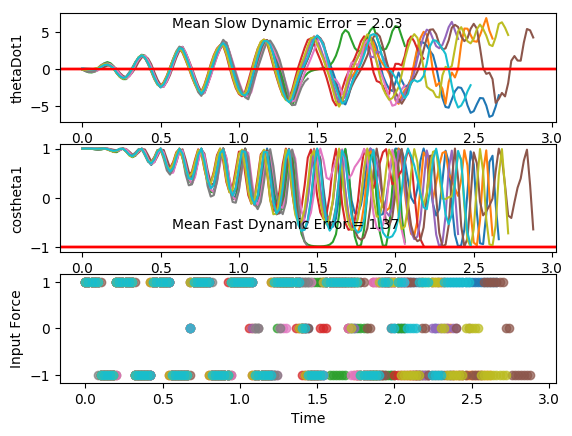

The data file committed next to this chart (first rows):
costheta1, sintheta1, costheta2, sintheta2, thetaDot1, thetaDot2, input, costheta1, sintheta1, costheta2, sintheta2, thetaDot1, thetaDot2, input, costheta1.1, sintheta1.1, costheta2.1, sintheta2.1, thetaDot1.1, thetaDot2.1, input.1, costheta1.1.1, sintheta1.1.1, costheta2.1.1
0.998, -0.06322, 0.9998, -0.02169, 0.07234, 0.03548, 1.0, 0.9965, -0.08402, 0.9977, -0.06731, -0.06185, 0.03538, 1.0, 0.9968, 0.0794, 0.9957, 0.09306, -0.08872, 0.07662, 1.0, 0.9976, 0.06974, 0.9984
0.9985, -0.05531, 0.9999, 0.01632, 0.006648, 0.3391, 1.0, 0.995, -0.1, 0.9996, -0.02748, -0.0946, 0.3539, 1.0, 0.9991, 0.04139, 0.9903, 0.1389, -0.2827, 0.3708, 1.0, 0.9982, 0.05934, 0.9944
0.9982, -0.0598, 0.994, 0.109, -0.04748, 0.573, 1.0, 0.9929, -0.1192, 0.9977, 0.06808, -0.09143, 0.5825, 1.0, 0.9996, -0.02799, 0.9731, 0.2306, -0.394, 0.5346, 1.0, 0.9999, 0.01207, 0.9776
0.9974, -0.07188, 0.9721, 0.2345, -0.06677, 0.6772, 1.0, 0.9911, -0.1333, 0.9808, 0.1948, -0.04277, 0.672, 1.0, 0.9941, -0.1082, 0.9425, 0.3342, -0.3904, 0.5158, 1.0, 0.9984, -0.05655, 0.9411
0.9965, -0.08352, 0.9324, 0.3614, -0.04364, 0.6297, 1.0, 0.991, -0.1336, 0.9471, 0.321, 0.04353, 0.613, 1.0, 0.9845, -0.1757, 0.9101, 0.4144, -0.2759, 0.327, -1.0, 0.9922, -0.1249, 0.8939
0.9962, -0.08719, 0.887, 0.4617, 0.009892, 0.4543, -1.0, 0.9933, -0.1152, 0.9075, 0.4201, 0.1412, 0.4399, -1.0, 0.9824, -0.187, 0.9218, 0.3877, 0.1623, -0.6164, -1.0, 0.9849, -0.173, 0.8592
0.9985, -0.05416, 0.8865, 0.4627, 0.3135, -0.4366, -1.0, 0.9985, -0.05387, 0.9076, 0.4198, 0.4603, -0.4322, -1.0, 0.9934, -0.1144, 0.9822, 0.1877, 0.5526, -1.434, -1.0, 0.9866, -0.1634, 0.8889
0.9995, 0.03271, 0.9514, 0.308, 0.5358, -1.208, -1.0, 0.9982, 0.06053, 0.9636, 0.2674, 0.6582, -1.152, -1.0, 0.9998, 0.02037, 0.9889, -0.1488, 0.7573, -1.862, -1.0, 0.9973, -0.07302, 0.9748
0.9889, 0.1488, 0.9998, 0.01917, 0.598, -1.663, -1.0, 0.9808, 0.1952, 1, -0.004578, 0.6644, -1.532, -1.0, 0.9857, 0.1686, 0.8691, -0.4947, 0.6907, -1.732, -1.0, 0.9975, 0.07123, 0.988
0.9672, 0.254, 0.9494, -0.3141, 0.4414, -1.645, -1.0, 0.9521, 0.3059, 0.952, -0.3062, 0.4466, -1.462, -1.0, 0.9605, 0.2784, 0.6874, -0.7263, 0.4108, -1.173, -1.0, 0.9767, 0.2148, 0.8504
0.9512, 0.3086, 0.8196, -0.573, 0.1088, -1.211, 1.0, 0.9346, 0.3558, 0.845, -0.5347, 0.06485, -1.022, 1.0, 0.9469, 0.3217, 0.5618, -0.8273, 0.03683, -0.4245, 1.0, 0.9519, 0.3064, 0.6494
0.9628, 0.2701, 0.7471, -0.6647, -0.4991, 0.0431, 1.0, 0.9523, 0.3052, 0.7996, -0.6005, -0.5875, 0.2213, 1.0, 0.9624, 0.2716, 0.6044, -0.7966, -0.5512, 0.9427, 1.0, 0.946, 0.3241, 0.5171
0.9925, 0.1226, 0.8264, -0.5631, -0.9762, 1.216, 1.0, 0.9904, 0.138, 0.8859, -0.4639, -1.094, 1.358, 1.0, 0.9936, 0.1131, 0.8231, -0.5679, -1.041, 2.196, 1.0, 0.9689, 0.2474, 0.5645
0.9949, -0.1007, 0.9658, -0.2592, -1.212, 2.063, 1.0, 0.9941, -0.1084, 0.9918, -0.1274, -1.318, 2.092, 1.0, 0.9923, -0.1239, 0.9973, -0.0741, -1.27, 2.975, 1.0, 0.9977, 0.06746, 0.7969
0.9437, -0.3308, 0.9835, 0.1811, -1.086, 2.257, 1.0, 0.9355, -0.3532, 0.954, 0.2999, -1.139, 2.109, 1.0, 0.9355, -0.3534, 0.8688, 0.4952, -1.023, 2.788, 1.0, 0.9839, -0.1789, 0.9934
0.8725, -0.4887, 0.8293, 0.5588, -0.6034, 1.765, 1.0, 0.8574, -0.5146, 0.7819, 0.6234, -0.6152, 1.503, 1.0, 0.8732, -0.4873, 0.5458, 0.8379, -0.4237, 1.902, 1.0, 0.9148, -0.404, 0.8863
0.8437, -0.5368, 0.649, 0.7608, 0.05488, 0.9181, -1.0, 0.8271, -0.562, 0.631, 0.7758, 0.06267, 0.6228, -1.0, 0.8649, -0.502, 0.2994, 0.9541, 0.2493, 0.8218, -1.0, 0.8517, -0.524, 0.5732
0.8927, -0.4507, 0.6262, 0.7796, 0.9137, -0.6177, -1.0, 0.8803, -0.4745, 0.6539, 0.7566, 0.9421, -0.9155, -1.0, 0.9221, -0.3869, 0.2971, 0.9548, 1.006, -0.7862, -1.0, 0.865, -0.5018, 0.3827
0.9771, -0.2127, 0.8114, 0.5844, 1.573, -2.038, -1.0, 0.9731, -0.2303, 0.8631, 0.505, 1.631, -2.321, -1.0, 0.9905, -0.1375, 0.5747, 0.8184, 1.546, -2.29, -1.0, 0.9449, -0.3275, 0.4794
0.9907, 0.1358, 0.9936, 0.1133, 1.85, -2.925, -1.0, 0.9915, 0.1299, 0.9996, -0.02761, 1.903, -3.081, -1.0, 0.9797, 0.2004, 0.9299, 0.3679, 1.785, -3.412, -1.0, 0.9998, -0.01996, 0.7901
0.8845, 0.4665, 0.8918, -0.4524, 1.548, -2.731, -1.0, 0.8843, 0.4669, 0.8135, -0.5816, 1.56, -2.682, -1.0, 0.8587, 0.5124, 0.9458, -0.3246, 1.474, -3.451, -1.0, 0.9402, 0.3405, 0.9996
0.7479, 0.6638, 0.5993, -0.8005, 0.8141, -1.791, -1.0, 0.7468, 0.6651, 0.4911, -0.8711, 0.8185, -1.639, 1.0, 0.7284, 0.6851, 0.5955, -0.8034, 0.642, -2.477, -1.0, 0.7899, 0.6132, 0.8161
0.6958, 0.7183, 0.386, -0.9225, -0.0685, -0.6608, 1.0, 0.7078, 0.7064, 0.3493, -0.937, -0.2505, 0.06948, 1.0, 0.7071, 0.7072, 0.2631, -0.9648, -0.335, -1.221, 1.0, 0.6837, 0.7298, 0.4655
0.7773, 0.6291, 0.4227, -0.9063, -1.12, 1.066, 1.0, 0.8077, 0.5896, 0.5158, -0.8567, -1.27, 1.787, 1.0, 0.8196, 0.5729, 0.2037, -0.979, -1.377, 0.6071, 1.0, 0.7208, 0.6931, 0.3024
0.934, 0.3573, 0.7332, -0.68, -1.987, 2.775, 1.0, 0.9587, 0.2844, 0.8761, -0.4821, -2.099, 3.408, 1.0, 0.9675, 0.2528, 0.4855, -0.8743, -2.108, 2.388, 1.0, 0.8767, 0.481, 0.4686
0.9963, -0.08602, 0.9981, -0.06149, -2.419, 3.888, 1.0, 0.9855, -0.1697, 0.9647, 0.2635, -2.356, 4.021, 1.0, 0.9789, -0.2043, 0.9066, -0.4219, -2.42, 3.759, 1.0, 0.997, 0.0768, 0.8508
0.8549, -0.5187, 0.7693, 0.6388, -2.05, 3.42, 1.0, 0.8266, -0.5628, 0.5458, 0.8379, -1.823, 3.084, 1.0, 0.787, -0.6169, 0.941, 0.3383, -2.044, 3.787, 1.0, 0.9149, -0.4037, 0.9789
0.6428, -0.7661, 0.3125, 0.9499, -1.18, 2.141, 1.0, 0.639, -0.7692, 0.09478, 0.9955, -0.9456, 1.734, -1.0, 0.556, -0.8312, 0.5408, 0.8411, -1.063, 2.67, 1.0, 0.6782, -0.7349, 0.6182
0.5336, -0.8457, 0.02135, 0.9998, -0.1625, 0.831, -1.0, 0.58, -0.8146, -0.07096, 0.9975, 0.2018, -0.06162, -1.0, 0.4717, -0.8817, 0.1667, 0.986, 0.08842, 1.363, -1.0, 0.5, -0.866, 0.2083
0.6053, -0.796, 0.03449, 0.9994, 1.021, -0.971, -1.0, 0.6972, -0.7169, 0.1207, 0.9927, 1.312, -1.877, -1.0, 0.597, -0.8023, 0.08152, 0.9967, 1.368, -0.5197, -1.0, 0.5119, -0.8591, 0.06478
0.8207, -0.5714, 0.4067, 0.9135, 2.074, -2.897, -1.0, 0.9066, -0.4221, 0.6365, 0.7712, 2.293, -3.816, -1.0, 0.8532, -0.5216, 0.376, 0.9266, 2.404, -2.536, -1.0, 0.7143, -0.6999, 0.283
0.9941, -0.1084, 0.9281, 0.3723, 2.837, -4.679, -1.0, 0.996, 0.08961, 0.9992, -0.03886, 2.82, -5.094, -1.0, 1, 0.004574, 0.8855, 0.4645, 3.037, -4.359, -1.0, 0.9534, -0.3019, 0.7848
0.8946, 0.4468, 0.8312, -0.5559, 2.7, -4.648, -1.0, 0.8171, 0.5765, 0.5467, -0.8373, 2.286, -4.163, -1.0, 0.8217, 0.5699, 0.9057, -0.424, 2.808, -4.48, -1.0, 0.9586, 0.2846, 0.9679
0.6078, 0.7941, 0.1947, -0.9809, 1.782, -3.14, -1.0, 0.5605, 0.8282, -0.09676, -0.9953, 1.298, -2.6, -1.0, 0.4777, 0.8785, 0.3615, -0.9324, 1.792, -3.07, -1.0, 0.6784, 0.7347, 0.4444
0.3947, 0.9188, -0.2784, -0.9605, 0.6787, -1.671, 0.0, 0.4291, 0.9033, -0.4558, -0.8901, 0.2093, -1.185, 1.0, 0.2553, 0.9669, -0.1009, -0.9949, 0.5949, -1.669, 1.0, 0.3905, 0.9206, -0.09531
0.3816, 0.9243, -0.4419, -0.897, -0.5306, -0.09072, 1.0, 0.5006, 0.8657, -0.5059, -0.8626, -1, 0.6166, 1.0, 0.2737, 0.9618, -0.2547, -0.967, -0.7766, 0.1049, 1.0, 0.2871, 0.9579, -0.3354
0.5803, 0.8144, -0.2872, -0.9579, -1.719, 1.783, 1.0, 0.7396, 0.673, -0.2176, -0.976, -2.046, 2.524, 1.0, 0.5331, 0.8461, -0.04762, -0.9989, -2.048, 2.044, 1.0, 0.4218, 0.9067, -0.2511
0.8747, 0.4847, 0.2692, -0.9631, -2.7, 3.899, 1.0, 0.9702, 0.2423, 0.4747, -0.8802, -2.851, 4.633, 1.0, 0.8832, 0.469, 0.5512, -0.8344, -3.114, 4.304, 1.0, 0.7346, 0.6785, 0.2191
0.9941, -0.1086, 0.9537, -0.3008, -3.339, 5.826, 1.0, 0.9312, -0.3644, 0.9997, 0.02311, -3.159, 6, 1.0, 0.9793, -0.2022, 0.9981, 0.06216, -3.626, 5.804, 1.0, 0.9896, 0.1441, 0.9072
0.7368, -0.6761, 0.6681, 0.7441, -2.793, 5.179, 1.0, 0.6015, -0.7989, 0.4357, 0.9001, -2.219, 4.686, 1.0, 0.6469, -0.7625, 0.4372, 0.8993, -2.86, 4.454, 1.0, 0.8573, -0.5149, 0.7542
0.3777, -0.9259, -0.1246, 0.9922, -1.589, 3.409, 1.0, 0.3245, -0.9459, -0.3083, 0.9513, -0.9189, 3.004, -1.0, 0.2431, -0.97, -0.2554, 0.9668, -1.701, 2.717, 1.0, 0.4682, -0.8836, -0.04519
0.1949, -0.9808, -0.6094, 0.7929, -0.321, 1.931, -1.0, 0.2866, -0.9581, -0.6622, 0.7493, 0.5008, 1.124, -1.0, 0.02751, -0.9996, -0.6132, 0.7899, -0.4748, 1.341, 1.0, 0.1715, -0.9852, -0.5641
0.2662, -0.9639, -0.7586, 0.6516, 1.036, 0.1252, -1.0, 0.4974, -0.8675, -0.6911, 0.7227, 1.762, -0.7437, -1.0, 0.05592, -0.9984, -0.7173, 0.6968, 0.756, 0.05024, -1.0, 0.1126, -0.9936, -0.7367
0.5644, -0.8255, -0.6434, 0.7656, 2.224, -1.774, -1.0, 0.8269, -0.5623, -0.4065, 0.9136, 2.696, -2.723, -1.0, 0.3327, -0.943, -0.5879, 0.8089, 2.054, -1.809, -1.0, 0.3133, -0.9497, -0.648
0.9062, -0.4229, -0.1368, 0.9906, 3.052, -3.884, -1.0, 1, -0.002516, 0.328, 0.9447, 3.19, -4.804, -1.0, 0.7599, -0.65, -0.05048, 0.9987, 3.144, -4.054, -1.0, 0.6948, -0.7192, -0.1938
0.9745, 0.2245, 0.7608, 0.649, 3.516, -6.052, -1.0, 0.7951, 0.6065, 0.9942, 0.1076, 3.21, -6.155, -1.0, 1, 0.009573, 0.8521, 0.5233, 3.953, -6.551, -1.0, 0.9887, -0.1502, 0.7043
0.6181, 0.7861, 0.8463, -0.5326, 3.029, -6.09, -1.0, 0.3676, 0.93, 0.5164, -0.8563, 2.068, -4.912, -1.0, 0.7085, 0.7057, 0.7049, -0.7093, 3.517, -6.211, -1.0, 0.8211, 0.5708, 0.8534
0.1992, 0.98, -0.02572, -0.9997, 1.585, -4.244, 1.0, 0.1133, 0.9936, -0.2675, -0.9636, 0.553, -3.265, 1.0, 0.2117, 0.9773, -0.2455, -0.9694, 2.204, -4.147, 1.0, 0.3521, 0.936, -0.09532
0.04698, 0.9989, -0.6231, -0.7821, -0.02538, -2.287, 1.0, 0.1651, 0.9863, -0.6673, -0.7448, -1.046, -1.34, 1.0, -0.08188, 0.9966, -0.7694, -0.6388, 0.7639, -2.236, 1.0, 0.02107, 0.9998, -0.7397
0.1993, 0.9799, -0.8112, -0.5848, -1.483, -0.435, 1.0, 0.4936, 0.8697, -0.7176, -0.6965, -2.404, 0.6666, 1.0, -0.09725, 0.9953, -0.9152, -0.403, -0.5996, -0.5475, 1.0, -0.04551, 0.999, -0.9459
0.5852, 0.8109, -0.7435, -0.6687, -2.705, 1.537, 1.0, 0.8891, 0.4578, -0.4399, -0.8981, -3.282, 2.796, 1.0, 0.1545, 0.988, -0.8872, -0.4615, -1.915, 1.223, 1.0, 0.1575, 0.9875, -0.9636
0.9481, 0.3181, -0.316, -0.9487, -3.41, 3.65, 1.0, 0.9773, -0.2119, 0.3109, -0.9504, -3.524, 4.88, 1.0, 0.6111, 0.7915, -0.6056, -0.7957, -3.056, 3.245, 1.0, 0.5768, 0.8169, -0.8418
0.9281, -0.3724, 0.5815, -0.8136, -3.58, 5.705, 1.0, 0.6183, -0.786, 0.9914, -0.1306, -3.257, 6.027, 1.0, 0.9757, 0.219, 0.2374, -0.9714, -3.821, 5.736, 1.0, 0.9524, 0.305, -0.305
0.4833, -0.8755, 0.9598, 0.2806, -3.081, 6.177, 1.0, 0.1274, -0.9918, 0.557, 0.8305, -2.008, 4.84, 1.0, 0.8305, -0.5569, 0.9989, 0.04728, -4.087, 7.541, 1.0, 0.9101, -0.4143, 0.7333
0.02923, -0.9996, 0.2043, 0.9789, -1.601, 4.546, 1.0, -0.1186, -0.9929, -0.2231, 0.9748, -0.4476, 3.356, -1.0, 0.2774, -0.9608, 0.1789, 0.9839, -2.753, 5.6, 1.0, 0.4172, -0.9088, 0.8008
-0.1305, -0.9914, -0.5246, 0.8514, -0.002141, 3.07, -1.0, -0.03788, -0.9993, -0.6539, 0.7566, 1.233, 1.51, -1.0, -0.1181, -0.993, -0.6834, 0.7301, -1.263, 3.848, 0.0, -0.02494, -0.9997, -0.1891
0.03426, -0.9994, -0.8305, 0.5569, 1.617, 1.192, -1.0, 0.3532, -0.9356, -0.7262, 0.6874, 2.707, -0.5572, -1.0, -0.2273, -0.9738, -0.9792, 0.2028, 0.1187, 2.32, 0.0, -0.1431, -0.9897, -0.8103
0.4791, -0.8777, -0.8512, 0.5248, 2.981, -0.8331, -1.0, 0.8487, -0.5289, -0.4544, 0.8908, 3.706, -2.892, -1.0, -0.08122, -0.9967, -0.994, -0.1095, 1.35, 0.8185, -1.0, 0.04541, -0.999, -0.9805
0.9283, -0.3719, -0.5978, 0.8016, 3.788, -2.948, -1.0, 0.9756, 0.2198, 0.341, 0.9401, 3.988, -5.263, -1.0, 0.3116, -0.9502, -0.9943, -0.1066, 2.626, -0.8259, -1.0, 0.4832, -0.8755, -0.994
0.9267, 0.3758, 0.1524, 0.9883, 3.772, -4.932, -1.0, 0.5379, 0.843, 0.9999, 0.01075, 3.672, -6.431, -1.0, 0.8164, -0.5775, -0.9784, 0.2068, 3.669, -2.295, -1.0, 0.9264, -0.3764, -0.9399
... 85 more rows
